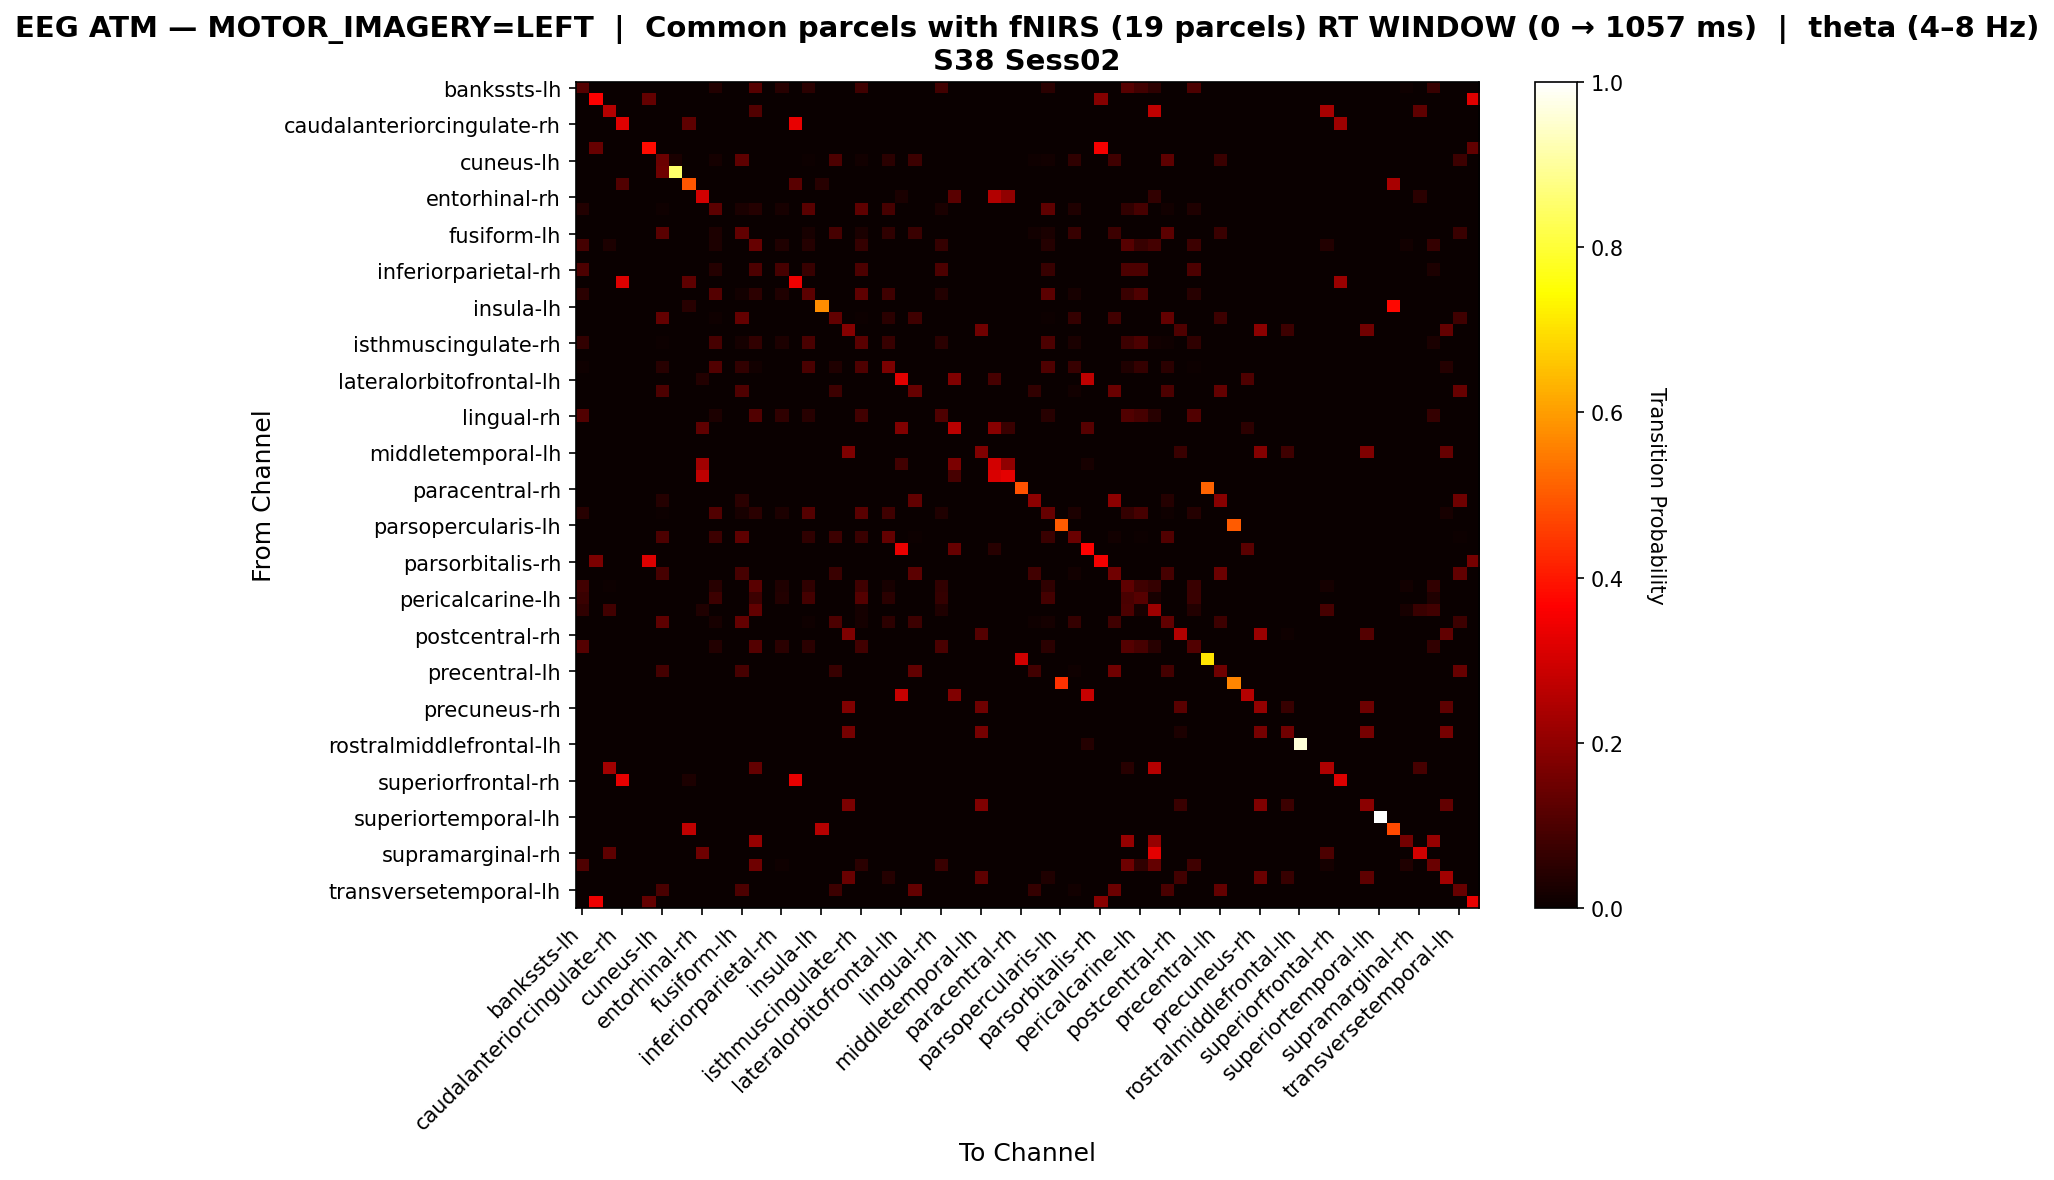

The data file committed next to this chart (first rows):
, bankssts-lh, bankssts-rh, caudalanteriorcingulate-lh, caudalanteriorcingulate-rh, caudalmiddlefrontal-lh, caudalmiddlefrontal-rh, cuneus-lh, cuneus-rh, entorhinal-lh, entorhinal-rh, frontalpole-lh, frontalpole-rh, fusiform-lh, fusiform-rh, inferiorparietal-lh, inferiorparietal-rh, inferiortemporal-lh, inferiortemporal-rh, insula-lh, insula-rh, isthmuscingulate-lh, isthmuscingulate-rh, lateraloccipital-lh
bankssts-lh, 0.1116, 0.0, 0.0, 0.0, 0.0, 0.0, 0.0, 0.0, 0.0, 0.0, 0.03571, 0.0, 0.0, 0.1161, 0.0, 0.04464, 0.0, 0.04911, 0.0, 0.0, 0.0, 0.08036, 0.0
bankssts-rh, 0.0, 0.3613, 0.0, 0.0, 0.0, 0.1345, 0.0, 0.0, 0.0, 0.0, 0.0, 0.0, 0.0, 0.0, 0.0, 0.0, 0.0, 0.0, 0.0, 0.0, 0.0, 0.0, 0.0
caudalanteriorcingulate-lh, 0.0, 0.0, 0.2545, 0.0, 0.0, 0.0, 0.0, 0.0, 0.0, 0.0, 0.0, 0.0, 0.0, 0.1091, 0.0, 0.0, 0.0, 0.0, 0.0, 0.0, 0.0, 0.0, 0.0
caudalanteriorcingulate-rh, 0.0, 0.0, 0.0, 0.3229, 0.0, 0.0, 0.0, 0.0, 0.125, 0.0, 0.0, 0.0, 0.0, 0.0, 0.0, 0.0, 0.3333, 0.0, 0.0, 0.0, 0.0, 0.0, 0.0
caudalmiddlefrontal-lh, 0.0, 0.0, 0.0, 0.0, 0.0, 0.0, 0.0, 0.0, 0.0, 0.0, 0.0, 0.0, 0.0, 0.0, 0.0, 0.0, 0.0, 0.0, 0.0, 0.0, 0.0, 0.0, 0.0
caudalmiddlefrontal-rh, 0.0, 0.14, 0.0, 0.0, 0.0, 0.38, 0.0, 0.0, 0.0, 0.0, 0.0, 0.0, 0.0, 0.0, 0.0, 0.0, 0.0, 0.0, 0.0, 0.0, 0.0, 0.0, 0.0
cuneus-lh, 0.0, 0.0, 0.0, 0.0, 0.0, 0.0, 0.1455, 0.02545, 0.0, 0.0, 0.01818, 0.0, 0.1273, 0.0, 0.0, 0.0, 0.0, 0.007273, 0.0, 0.09818, 0.0, 0.01455, 0.0
cuneus-rh, 0.0, 0.0, 0.0, 0.0, 0.0, 0.0, 0.1489, 0.8511, 0.0, 0.0, 0.0, 0.0, 0.0, 0.0, 0.0, 0.0, 0.0, 0.0, 0.0, 0.0, 0.0, 0.0, 0.0
entorhinal-lh, 0.0, 0.0, 0.0, 0.1075, 0.0, 0.0, 0.0, 0.0, 0.4946, 0.0, 0.0, 0.0, 0.0, 0.0, 0.0, 0.0, 0.1183, 0.0, 0.04301, 0.0, 0.0, 0.0, 0.0
entorhinal-rh, 0.0, 0.0, 0.0, 0.0, 0.0, 0.0, 0.0, 0.0, 0.0, 0.2976, 0.0, 0.0, 0.0, 0.0, 0.0, 0.0, 0.0, 0.0, 0.0, 0.0, 0.0, 0.0, 0.0
frontalpole-lh, 0.03861, 0.0, 0.0, 0.0, 0.0, 0.0, 0.01158, 0.0, 0.0, 0.0, 0.1236, 0.0, 0.02703, 0.04247, 0.0, 0.02317, 0.0, 0.1197, 0.0, 0.0, 0.0, 0.1274, 0.0
frontalpole-rh, 0.0, 0.0, 0.0, 0.0, 0.0, 0.0, 0.0, 0.0, 0.0, 0.0, 0.0, 0.0, 0.0, 0.0, 0.0, 0.0, 0.0, 0.0, 0.0, 0.0, 0.0, 0.0, 0.0
fusiform-lh, 0.0, 0.0, 0.0, 0.0, 0.0, 0.0, 0.1178, 0.0, 0.0, 0.0, 0.0303, 0.0, 0.1313, 0.0, 0.0, 0.0, 0.0, 0.0202, 0.0, 0.09091, 0.0, 0.02694, 0.0
fusiform-rh, 0.08904, 0.0, 0.0274, 0.0, 0.0, 0.0, 0.0, 0.0, 0.0, 0.0, 0.03082, 0.0, 0.0, 0.137, 0.0, 0.03425, 0.0, 0.0411, 0.0, 0.0, 0.0, 0.06507, 0.0
inferiorparietal-lh, 0.0, 0.0, 0.0, 0.0, 0.0, 0.0, 0.0, 0.0, 0.0, 0.0, 0.0, 0.0, 0.0, 0.0, 0.0, 0.0, 0.0, 0.0, 0.0, 0.0, 0.0, 0.0, 0.0
inferiorparietal-rh, 0.1, 0.0, 0.0, 0.0, 0.0, 0.0, 0.0, 0.0, 0.0, 0.0, 0.04, 0.0, 0.0, 0.1, 0.0, 0.09, 0.0, 0.07, 0.0, 0.0, 0.0, 0.1, 0.0
inferiortemporal-lh, 0.0, 0.0, 0.0, 0.3137, 0.0, 0.0, 0.0, 0.0, 0.1275, 0.0, 0.0, 0.0, 0.0, 0.0, 0.0, 0.0, 0.3431, 0.0, 0.0, 0.0, 0.0, 0.0, 0.0
inferiortemporal-rh, 0.04943, 0.0, 0.0, 0.0, 0.0, 0.0, 0.0, 0.0, 0.0, 0.0, 0.1103, 0.0, 0.01521, 0.05323, 0.0, 0.03422, 0.0, 0.1217, 0.0, 0.0, 0.0, 0.1255, 0.0
insula-lh, 0.0, 0.0, 0.0, 0.0, 0.0, 0.0, 0.0, 0.0, 0.04444, 0.0, 0.0, 0.0, 0.0, 0.0, 0.0, 0.0, 0.0, 0.0, 0.5778, 0.0, 0.0, 0.0, 0.0
insula-rh, 0.0, 0.0, 0.0, 0.0, 0.0, 0.0, 0.1364, 0.0, 0.0, 0.0, 0.0101, 0.0, 0.1364, 0.0, 0.0, 0.0, 0.0, 0.0, 0.0, 0.1313, 0.0, 0.005051, 0.0
isthmuscingulate-lh, 0.0, 0.0, 0.0, 0.0, 0.0, 0.0, 0.0, 0.0, 0.0, 0.0, 0.0, 0.0, 0.0, 0.0, 0.0, 0.0, 0.0, 0.0, 0.0, 0.0, 0.1869, 0.0, 0.0
isthmuscingulate-rh, 0.05865, 0.0, 0.0, 0.0, 0.0, 0.0, 0.005865, 0.0, 0.0, 0.0, 0.09091, 0.0, 0.0176, 0.06158, 0.0, 0.02933, 0.0, 0.09677, 0.0, 0.0, 0.0, 0.1202, 0.0
lateraloccipital-lh, 0.0, 0.0, 0.0, 0.0, 0.0, 0.0, 0.0, 0.0, 0.0, 0.0, 0.0, 0.0, 0.0, 0.0, 0.0, 0.0, 0.0, 0.0, 0.0, 0.0, 0.0, 0.0, 0.0
lateraloccipital-rh, 0.00823, 0.0, 0.0, 0.0, 0.0, 0.0, 0.04527, 0.0, 0.0, 0.0, 0.107, 0.0, 0.06173, 0.01235, 0.0, 0.0, 0.0, 0.09465, 0.0, 0.03292, 0.0, 0.1029, 0.0
lateralorbitofrontal-lh, 0.0, 0.0, 0.0, 0.0, 0.0, 0.0, 0.0, 0.0, 0.0, 0.03704, 0.0, 0.0, 0.0, 0.0, 0.0, 0.0, 0.0, 0.0, 0.0, 0.0, 0.0, 0.0, 0.0
lateralorbitofrontal-rh, 0.0, 0.0, 0.0, 0.0, 0.0, 0.0, 0.09871, 0.0, 0.0, 0.0, 0.0, 0.0, 0.103, 0.0, 0.0, 0.0, 0.0, 0.0, 0.0, 0.07725, 0.0, 0.0, 0.0
lingual-lh, 0.0, 0.0, 0.0, 0.0, 0.0, 0.0, 0.0, 0.0, 0.0, 0.0, 0.0, 0.0, 0.0, 0.0, 0.0, 0.0, 0.0, 0.0, 0.0, 0.0, 0.0, 0.0, 0.0
lingual-rh, 0.1086, 0.0, 0.0, 0.0, 0.0, 0.0, 0.0, 0.0, 0.0, 0.0, 0.02857, 0.0, 0.0, 0.1086, 0.0, 0.05714, 0.0, 0.04571, 0.0, 0.0, 0.0, 0.08571, 0.0
medialorbitofrontal-lh, 0.0, 0.0, 0.0, 0.0, 0.0, 0.0, 0.0, 0.0, 0.0, 0.1263, 0.0, 0.0, 0.0, 0.0, 0.0, 0.0, 0.0, 0.0, 0.0, 0.0, 0.0, 0.0, 0.0
medialorbitofrontal-rh, 0.0, 0.0, 0.0, 0.0, 0.0, 0.0, 0.0, 0.0, 0.0, 0.0, 0.0, 0.0, 0.0, 0.0, 0.0, 0.0, 0.0, 0.0, 0.0, 0.0, 0.0, 0.0, 0.0
middletemporal-lh, 0.0, 0.0, 0.0, 0.0, 0.0, 0.0, 0.0, 0.0, 0.0, 0.0, 0.0, 0.0, 0.0, 0.0, 0.0, 0.0, 0.0, 0.0, 0.0, 0.0, 0.1724, 0.0, 0.0
middletemporal-rh, 0.0, 0.0, 0.0, 0.0, 0.0, 0.0, 0.0, 0.0, 0.0, 0.2234, 0.0, 0.0, 0.0, 0.0, 0.0, 0.0, 0.0, 0.0, 0.0, 0.0, 0.0, 0.0, 0.0
paracentral-lh, 0.0, 0.0, 0.0, 0.0, 0.0, 0.0, 0.0, 0.0, 0.0, 0.2727, 0.0, 0.0, 0.0, 0.0, 0.0, 0.0, 0.0, 0.0, 0.0, 0.0, 0.0, 0.0, 0.0
paracentral-rh, 0.0, 0.0, 0.0, 0.0, 0.0, 0.0, 0.0, 0.0, 0.0, 0.0, 0.0, 0.0, 0.0, 0.0, 0.0, 0.0, 0.0, 0.0, 0.0, 0.0, 0.0, 0.0, 0.0
parahippocampal-lh, 0.0, 0.0, 0.0, 0.0, 0.0, 0.0, 0.04132, 0.0, 0.0, 0.0, 0.0, 0.0, 0.04959, 0.0, 0.0, 0.0, 0.0, 0.0, 0.0, 0.0, 0.0, 0.0, 0.0
parahippocampal-rh, 0.04452, 0.0, 0.0, 0.0, 0.0, 0.0, 0.006849, 0.0, 0.0, 0.0, 0.1062, 0.0, 0.02055, 0.04795, 0.0, 0.03082, 0.0, 0.113, 0.0, 0.0, 0.0, 0.1199, 0.0
parsopercularis-lh, 0.0, 0.0, 0.0, 0.0, 0.0, 0.0, 0.0, 0.0, 0.0, 0.0, 0.0, 0.0, 0.0, 0.0, 0.0, 0.0, 0.0, 0.0, 0.0, 0.0, 0.0, 0.0, 0.0
parsopercularis-rh, 0.0, 0.0, 0.0, 0.0, 0.0, 0.0, 0.09929, 0.0, 0.0, 0.0, 0.07801, 0.0, 0.1277, 0.0, 0.0, 0.0, 0.0, 0.05674, 0.0, 0.07801, 0.0, 0.07092, 0.0
parsorbitalis-lh, 0.0, 0.0, 0.0, 0.0, 0.0, 0.0, 0.0, 0.0, 0.0, 0.0, 0.0, 0.0, 0.0, 0.0, 0.0, 0.0, 0.0, 0.0, 0.0, 0.0, 0.0, 0.0, 0.0
parsorbitalis-rh, 0.0, 0.1709, 0.0, 0.0, 0.0, 0.3162, 0.0, 0.0, 0.0, 0.0, 0.0, 0.0, 0.0, 0.0, 0.0, 0.0, 0.0, 0.0, 0.0, 0.0, 0.0, 0.0, 0.0
parstriangularis-lh, 0.0, 0.0, 0.0, 0.0, 0.0, 0.0, 0.08989, 0.0, 0.0, 0.0, 0.0, 0.0, 0.09363, 0.0, 0.0, 0.0, 0.0, 0.0, 0.0, 0.07116, 0.0, 0.0, 0.0
parstriangularis-rh, 0.08525, 0.0, 0.006557, 0.0, 0.0, 0.0, 0.0, 0.0, 0.0, 0.0, 0.0459, 0.0, 0.0, 0.118, 0.0, 0.03279, 0.0, 0.05574, 0.0, 0.0, 0.0, 0.07869, 0.0
pericalcarine-lh, 0.07394, 0.0, 0.0, 0.0, 0.0, 0.0, 0.0, 0.0, 0.0, 0.0, 0.07746, 0.0, 0.0, 0.07746, 0.0, 0.03521, 0.0, 0.08803, 0.0, 0.0, 0.0, 0.1127, 0.0
pericalcarine-rh, 0.05495, 0.0, 0.08242, 0.0, 0.0, 0.0, 0.0, 0.0, 0.0, 0.03297, 0.0, 0.0, 0.0, 0.1319, 0.0, 0.0, 0.0, 0.0, 0.0, 0.0, 0.0, 0.01648, 0.0
postcentral-lh, 0.0, 0.0, 0.0, 0.0, 0.0, 0.0, 0.1264, 0.0, 0.0, 0.0, 0.0223, 0.0, 0.1338, 0.0, 0.0, 0.0, 0.0, 0.01115, 0.0, 0.1004, 0.0, 0.01859, 0.0
postcentral-rh, 0.0, 0.0, 0.0, 0.0, 0.0, 0.0, 0.0, 0.0, 0.0, 0.0, 0.0, 0.0, 0.0, 0.0, 0.0, 0.0, 0.0, 0.0, 0.0, 0.0, 0.1724, 0.0, 0.0
posteriorcingulate-lh, 0.1106, 0.0, 0.0, 0.0, 0.0, 0.0, 0.0, 0.0, 0.0, 0.0, 0.03518, 0.0, 0.0, 0.1106, 0.0, 0.05025, 0.0, 0.05025, 0.0, 0.0, 0.0, 0.08543, 0.0
posteriorcingulate-rh, 0.0, 0.0, 0.0, 0.0, 0.0, 0.0, 0.0, 0.0, 0.0, 0.0, 0.0, 0.0, 0.0, 0.0, 0.0, 0.0, 0.0, 0.0, 0.0, 0.0, 0.0, 0.0, 0.0
precentral-lh, 0.0, 0.0, 0.0, 0.0, 0.0, 0.0, 0.0873, 0.0, 0.0, 0.0, 0.0, 0.0, 0.09127, 0.0, 0.0, 0.0, 0.0, 0.0, 0.0, 0.06746, 0.0, 0.0, 0.0
precentral-rh, 0.0, 0.0, 0.0, 0.0, 0.0, 0.0, 0.0, 0.0, 0.0, 0.0, 0.0, 0.0, 0.0, 0.0, 0.0, 0.0, 0.0, 0.0, 0.0, 0.0, 0.0, 0.0, 0.0
precuneus-lh, 0.0, 0.0, 0.0, 0.0, 0.0, 0.0, 0.0, 0.0, 0.0, 0.0, 0.0, 0.0, 0.0, 0.0, 0.0, 0.0, 0.0, 0.0, 0.0, 0.0, 0.0, 0.0, 0.0
precuneus-rh, 0.0, 0.0, 0.0, 0.0, 0.0, 0.0, 0.0, 0.0, 0.0, 0.0, 0.0, 0.0, 0.0, 0.0, 0.0, 0.0, 0.0, 0.0, 0.0, 0.0, 0.1783, 0.0, 0.0
rostralanteriorcingulate-lh, 0.0, 0.0, 0.0, 0.0, 0.0, 0.0, 0.0, 0.0, 0.0, 0.0, 0.0, 0.0, 0.0, 0.0, 0.0, 0.0, 0.0, 0.0, 0.0, 0.0, 0.0, 0.0, 0.0
rostralanteriorcingulate-rh, 0.0, 0.0, 0.0, 0.0, 0.0, 0.0, 0.0, 0.0, 0.0, 0.0, 0.0, 0.0, 0.0, 0.0, 0.0, 0.0, 0.0, 0.0, 0.0, 0.0, 0.1633, 0.0, 0.0
rostralmiddlefrontal-lh, 0.0, 0.0, 0.0, 0.0, 0.0, 0.0, 0.0, 0.0, 0.0, 0.0, 0.0, 0.0, 0.0, 0.0, 0.0, 0.0, 0.0, 0.0, 0.0, 0.0, 0.0, 0.0, 0.0
rostralmiddlefrontal-rh, 0.0, 0.0, 0.0, 0.0, 0.0, 0.0, 0.0, 0.0, 0.0, 0.0, 0.0, 0.0, 0.0, 0.0, 0.0, 0.0, 0.0, 0.0, 0.0, 0.0, 0.0, 0.0, 0.0
superiorfrontal-lh, 0.0, 0.0, 0.2273, 0.0, 0.0, 0.0, 0.0, 0.0, 0.0, 0.0, 0.0, 0.0, 0.0, 0.1364, 0.0, 0.0, 0.0, 0.0, 0.0, 0.0, 0.0, 0.0, 0.0
superiorfrontal-rh, 0.0, 0.0, 0.0, 0.3284, 0.0, 0.0, 0.0, 0.0, 0.02985, 0.0, 0.0, 0.0, 0.0, 0.0, 0.0, 0.0, 0.3284, 0.0, 0.0, 0.0, 0.0, 0.0, 0.0
superiorparietal-lh, 0.0, 0.0, 0.0, 0.0, 0.0, 0.0, 0.0, 0.0, 0.0, 0.0, 0.0, 0.0, 0.0, 0.0, 0.0, 0.0, 0.0, 0.0, 0.0, 0.0, 0.0, 0.0, 0.0
superiorparietal-rh, 0.0, 0.0, 0.0, 0.0, 0.0, 0.0, 0.0, 0.0, 0.0, 0.0, 0.0, 0.0, 0.0, 0.0, 0.0, 0.0, 0.0, 0.0, 0.0, 0.0, 0.1683, 0.0, 0.0
... 8 more rows
